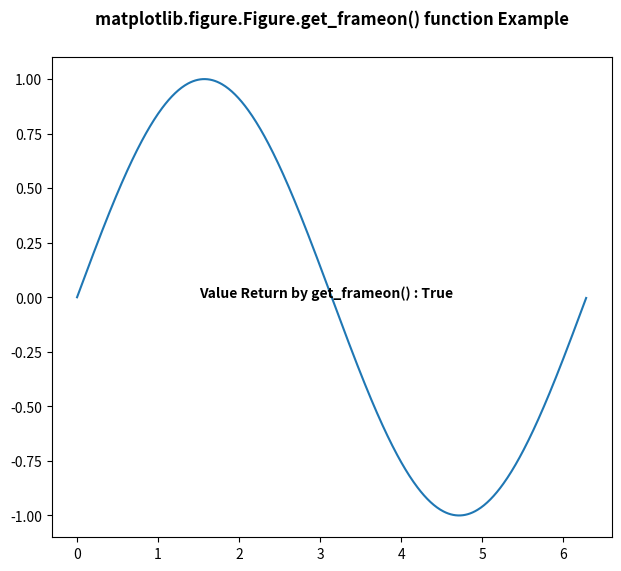

Source code (Python):
# Implementation of matplotlib function
import matplotlib.pyplot as plt
from matplotlib.figure import Figure
import numpy as np

fig = plt.figure(edgecolor="red", figsize=(7, 6))

ax = fig.add_axes([0.1, 0.1, 0.8, 0.8])

xx = np.arange(0, 2 * np.pi, 0.01)
ax.plot(xx, np.sin(xx))

w = fig.get_frameon()
ax.text(1.5, 0,
        "Value Return by get_frameon() : "
        + str(w),
        fontweight="bold")

fig.canvas.draw()

fig.suptitle('matplotlib.figure.Figure.get_frameon() \
function Example', fontweight="bold")

plt.show()
